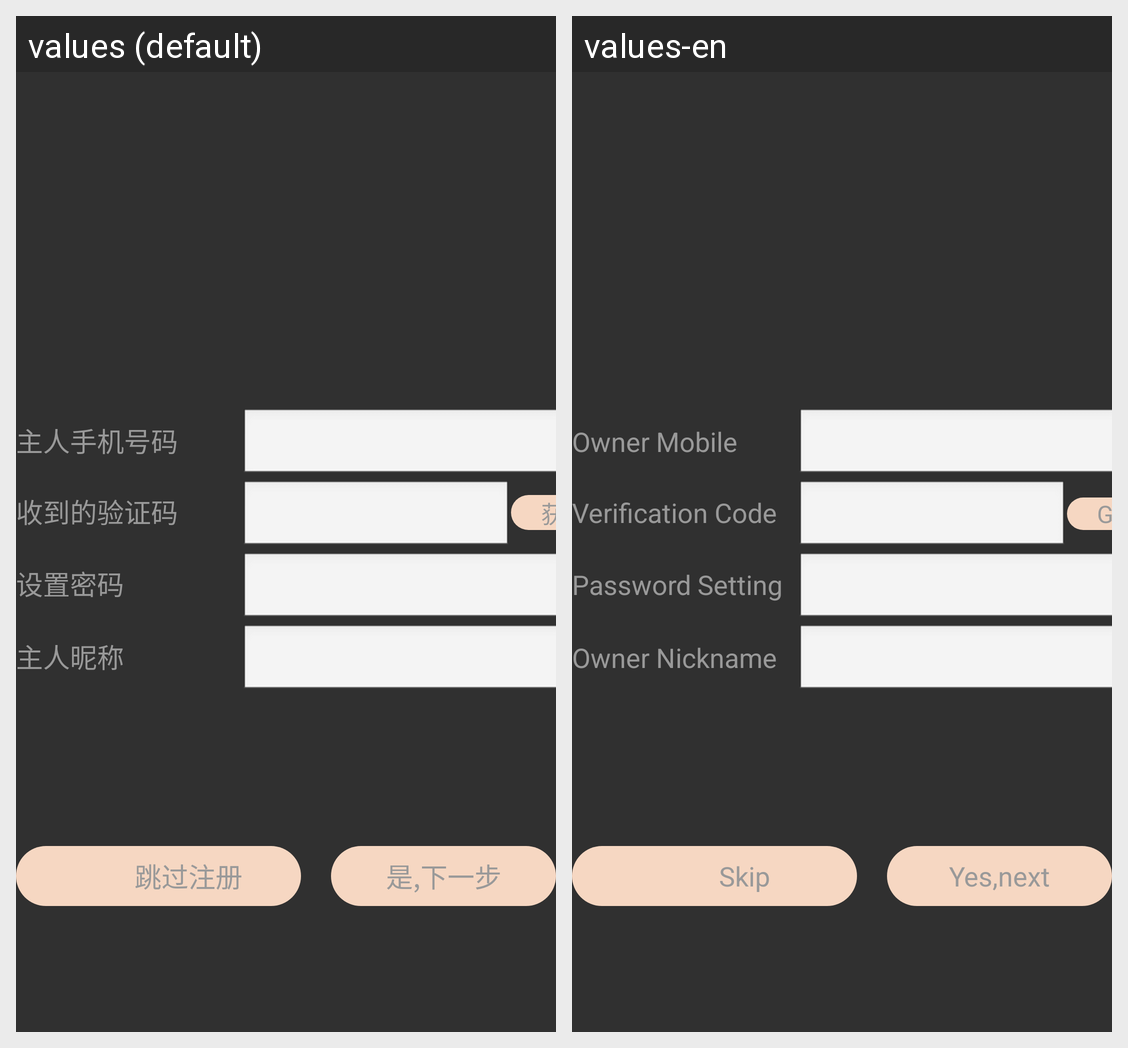

Translations of the strings shown on this Android screen, per locale in the grid:
Android screen res/layout/frag_thr_layout.xml rendered under 2 locales, left to right: values (default), values-en. Device: Nexus 5 (rendered at 1080×1920; each locale shown at half size, 540×960, under a caption strip naming it); theme AppTheme.
Strings drawn on this screen, with the default value and each locale's value (text and hints the layout hard-codes, and strings that could not be matched under every locale, appear in the picture but are not listed):

master_num
  values: 主人手机号码
  values-en: Owner Mobile

verify_num
  values: 收到的验证码
  values-en: Verification Code

get_berify_num
  values: 获取
  values-en: Get

set_password
  values: 设置密码
  values-en: Password Setting

set_nickname
  values: 主人昵称
  values-en: Owner Nickname

no
  values: 否
  values-en: No

skip
  values: 跳过注册
  values-en: Skip

yes
  values: 是,下一步
  values-en: Yes,next
